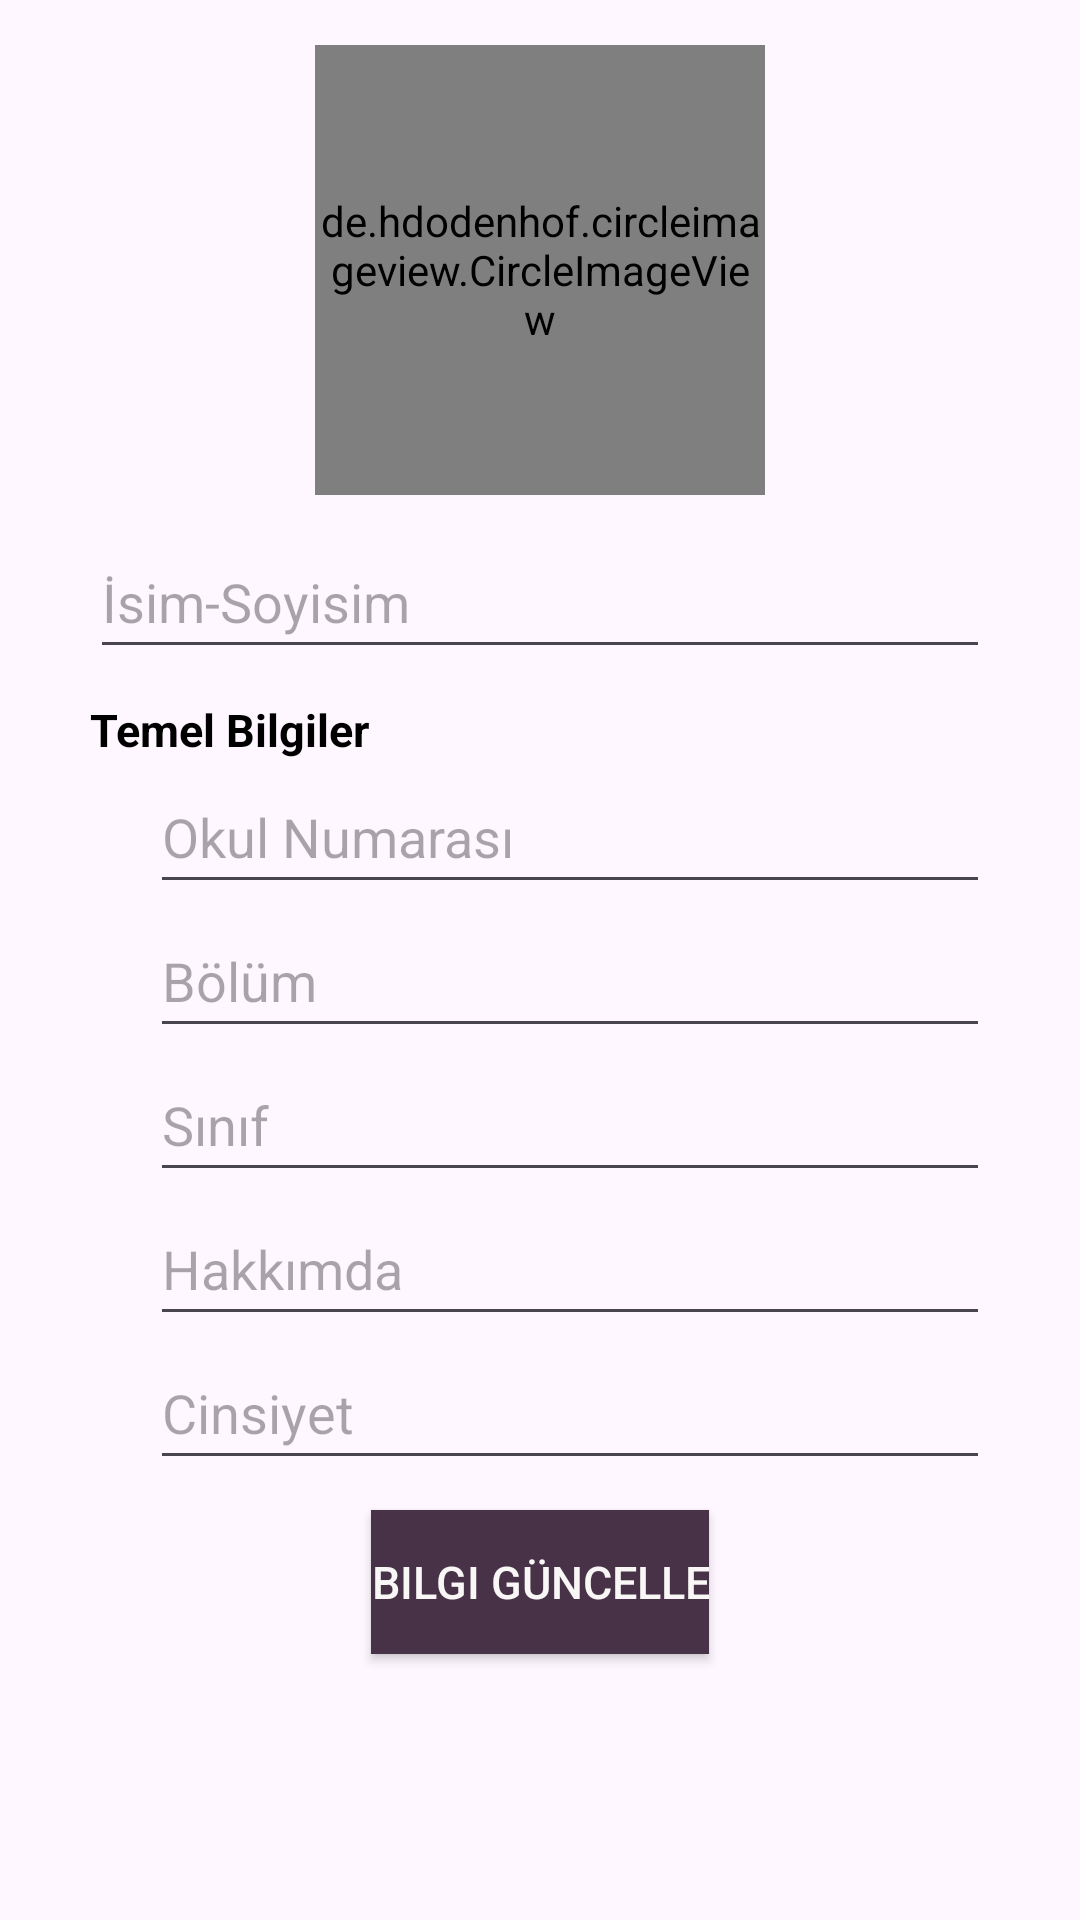

The Android layout XML behind this screen, and the referenced resources:
<!-- AndroidManifest.xml: application theme Theme.MuhChat -->
<!-- res/layout/fragment_kullanici_profil.xml -->
<?xml version="1.0" encoding="utf-8"?>
<LinearLayout xmlns:android="http://schemas.android.com/apk/res/android"
    xmlns:tools="http://schemas.android.com/tools"
    android:layout_width="match_parent"
    android:layout_height="match_parent"
    android:orientation="vertical"
    tools:context=".Fragment.KullaniciProfilFragment">

    <de.hdodenhof.circleimageview.CircleImageView xmlns:app="http://schemas.android.com/apk/res-auto"
        android:id="@+id/profile_image"
        android:layout_width="150dp"
        android:layout_height="150dp"
        android:layout_marginTop="15dp"
        android:layout_gravity="center"
        android:src="@drawable/profil"
        app:civ_border_color="#000000"
        app:civ_border_width="2dp" />

    <EditText
        android:id="@+id/kullaniciismi"
        android:layout_width="match_parent"
        android:layout_height="48dp"
        android:layout_marginLeft="30dp"
        android:layout_marginTop="10dp"
        android:layout_marginRight="30dp"
        android:enabled="true"
        android:hint="İsim-Soyisim"
        android:textColor="#000000" />

    <TextView
        android:layout_width="match_parent"
        android:layout_height="wrap_content"
        android:layout_gravity="center"
        android:layout_marginLeft="30dp"
        android:layout_marginTop="10dp"
        android:layout_marginRight="30dp"
        android:text="Temel Bilgiler"
        android:textColor="#000000"
        android:textSize="15sp"
        android:textStyle="bold" />

    <EditText
        android:id="@+id/okul_numarasi"
        android:layout_width="match_parent"
        android:layout_height="48dp"
        android:layout_marginLeft="50dp"
        android:layout_marginRight="30dp"
        android:enabled="true"
        android:hint="Okul Numarası"
        android:textColor="#000000" />

    <EditText
        android:id="@+id/bolum"
        android:layout_width="match_parent"
        android:layout_height="48dp"
        android:layout_marginLeft="50dp"
        android:layout_marginRight="30dp"
        android:enabled="true"
        android:hint="Bölüm"
        android:textColor="#000000" />

    <EditText
        android:id="@+id/sinif"
        android:layout_width="match_parent"
        android:layout_height="48dp"
        android:layout_marginLeft="50dp"
        android:layout_marginRight="30dp"
        android:enabled="true"
        android:hint="Sınıf"
        android:textColor="#000000" />

    <EditText
        android:id="@+id/hakkinda"
        android:layout_width="match_parent"
        android:layout_height="48dp"
        android:layout_marginLeft="50dp"
        android:layout_marginRight="30dp"
        android:enabled="true"
        android:hint="Hakkımda"
        android:textColor="#000000" />

    <EditText
        android:id="@+id/cinsiyet"
        android:layout_width="match_parent"
        android:layout_height="48dp"
        android:layout_marginLeft="50dp"
        android:layout_marginRight="30dp"
        android:enabled="true"
        android:hint="Cinsiyet"
        android:textColor="#000000" />

    <Button
        android:id="@+id/bilgiguncelle"
        android:layout_width="wrap_content"
        android:layout_height="wrap_content"
        android:layout_gravity="center"
        android:layout_marginTop="10dp"
        android:background="#483248"
        android:text="Bilgi güncelle"
        android:textColor="#f9f6f6"
        android:textSize="15sp" />

</LinearLayout>
<!-- resources referenced by this layout -->
<resources>
  <!-- drawable profil: png bitmap (drawable, 366 bytes) -->
  <style name="Theme.MuhChat" parent="Base.Theme.MuhChat" />
  <style name="Base.Theme.MuhChat" parent="Theme.Material3.DayNight.NoActionBar">
          
          
      </style>
</resources>
